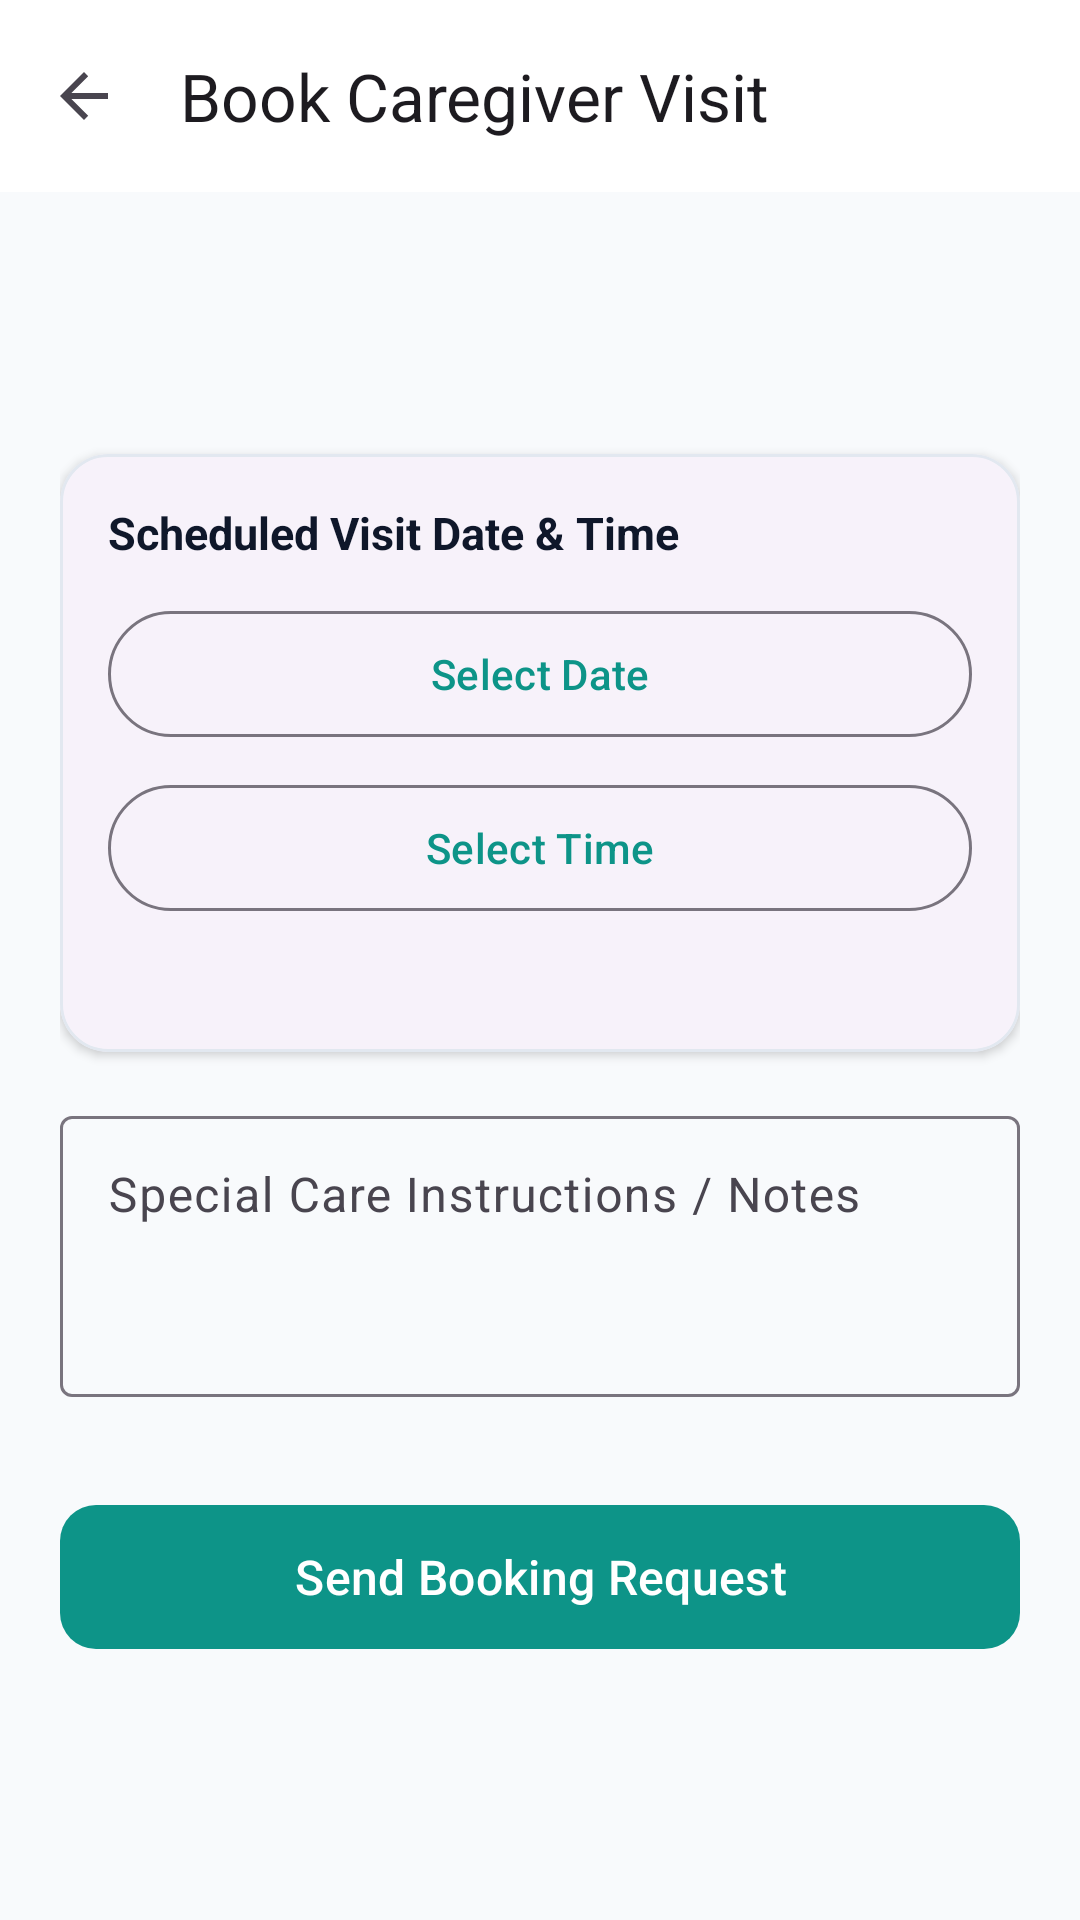

Write the Android layout XML for this screen, with the resource values it uses.
<!-- AndroidManifest.xml: application theme Theme.CareBridge -->
<!-- res/layout/activity_book_caregiver.xml -->
<?xml version="1.0" encoding="utf-8"?>
<androidx.coordinatorlayout.widget.CoordinatorLayout xmlns:android="http://schemas.android.com/apk/res/android"
    xmlns:app="http://schemas.android.com/apk/res-auto"
    android:layout_width="match_parent"
    android:layout_height="match_parent"
    android:background="@color/background">

    <com.google.android.material.appbar.AppBarLayout
        android:layout_width="match_parent"
        android:layout_height="wrap_content"
        android:background="@color/surface">

        <androidx.appcompat.widget.Toolbar
            android:id="@+id/toolbar"
            android:layout_width="match_parent"
            android:layout_height="?attr/actionBarSize"
            app:navigationIcon="?attr/homeAsUpIndicator"
            app:title="Book Caregiver Visit" />
    </com.google.android.material.appbar.AppBarLayout>

    <ScrollView
        android:layout_width="match_parent"
        android:layout_height="match_parent"
        android:fillViewport="true"
        app:layout_behavior="@string/appbar_scrolling_view_behavior">

        <LinearLayout
            android:layout_width="match_parent"
            android:layout_height="wrap_content"
            android:orientation="vertical"
            android:padding="20dp">

            <TextView
                android:id="@+id/tvCaregiverInfo"
                android:layout_width="wrap_content"
                android:layout_height="wrap_content"
                android:textColor="@color/text_primary"
                android:textSize="18sp"
                android:textStyle="bold" />

            <TextView
                android:id="@+id/tvRateInfo"
                android:layout_width="wrap_content"
                android:layout_height="wrap_content"
                android:layout_marginTop="4dp"
                android:textColor="@color/primary_dark"
                android:textSize="14sp" />

            <com.google.android.material.card.MaterialCardView
                style="@style/Widget.CareBridge.Card"
                android:layout_width="match_parent"
                android:layout_height="wrap_content"
                android:layout_marginTop="20dp">

                <LinearLayout
                    android:layout_width="match_parent"
                    android:layout_height="wrap_content"
                    android:orientation="vertical"
                    android:padding="16dp">

                    <TextView
                        android:layout_width="wrap_content"
                        android:layout_height="wrap_content"
                        android:text="Scheduled Visit Date &amp; Time"
                        android:textColor="@color/text_primary"
                        android:textSize="15sp"
                        android:textStyle="bold" />

                    <com.google.android.material.button.MaterialButton
                        android:id="@+id/btnSelectDate"
                        style="@style/Widget.Material3.Button.OutlinedButton"
                        android:layout_width="match_parent"
                        android:layout_height="50dp"
                        android:layout_marginTop="12dp"
                        android:text="Select Date" />

                    <com.google.android.material.button.MaterialButton
                        android:id="@+id/btnSelectTime"
                        style="@style/Widget.Material3.Button.OutlinedButton"
                        android:layout_width="match_parent"
                        android:layout_height="50dp"
                        android:layout_marginTop="8dp"
                        android:text="Select Time" />

                    <TextView
                        android:id="@+id/tvSelectedDateTime"
                        android:layout_width="wrap_content"
                        android:layout_height="wrap_content"
                        android:layout_marginTop="8dp"
                        android:textColor="@color/primary"
                        android:textSize="14sp"
                        android:textStyle="bold" />
                </LinearLayout>
            </com.google.android.material.card.MaterialCardView>

            <com.google.android.material.textfield.TextInputLayout
                android:id="@+id/tilNotes"
                style="@style/Widget.Material3.TextInputLayout.OutlinedBox"
                android:layout_width="match_parent"
                android:layout_height="wrap_content"
                android:layout_marginTop="16dp"
                android:hint="Special Care Instructions / Notes">

                <com.google.android.material.textfield.TextInputEditText
                    android:id="@+id/etNotes"
                    android:layout_width="match_parent"
                    android:layout_height="wrap_content"
                    android:gravity="top"
                    android:lines="3" />
            </com.google.android.material.textfield.TextInputLayout>

            <com.google.android.material.button.MaterialButton
                android:id="@+id/btnSubmitBooking"
                style="@style/Widget.CareBridge.Button.Primary"
                android:layout_width="match_parent"
                android:layout_height="56dp"
                android:layout_marginTop="32dp"
                android:text="Send Booking Request"
                android:textSize="16sp" />

            <ProgressBar
                android:id="@+id/progressBar"
                android:layout_width="wrap_content"
                android:layout_height="wrap_content"
                android:layout_gravity="center"
                android:layout_marginTop="16dp"
                android:visibility="gone" />

        </LinearLayout>
    </ScrollView>

</androidx.coordinatorlayout.widget.CoordinatorLayout>
<!-- resources referenced by this layout -->
<resources>
  <color name="background">#F8FAFC</color>
  <color name="primary">#0D9488</color>
  <color name="primary_dark">#0F766E</color>
  <color name="surface">#FFFFFF</color>
  <color name="text_primary">#0F172A</color>
  <style name="Widget.CareBridge.Button.Primary" parent="Widget.Material3.Button">
          <item name="backgroundTint">@color/primary</item>
          <item name="android:textColor">@color/white</item>
          <item name="cornerRadius">12dp</item>
      </style>
  <style name="Widget.CareBridge.Card" parent="Widget.Material3.CardView.Elevated">
          <item name="cardCornerRadius">16dp</item>
          <item name="cardElevation">2dp</item>
          <item name="strokeWidth">1dp</item>
          <item name="strokeColor">@color/card_stroke</item>
      </style>
  <style name="Theme.CareBridge" parent="Theme.Material3.DayNight.NoActionBar">
          
          <item name="colorPrimary">@color/primary</item>
          <item name="colorPrimaryVariant">@color/primary_dark</item>
          <item name="colorOnPrimary">@color/on_primary</item>
          <item name="colorPrimaryContainer">@color/primary_container</item>
  
          
          <item name="colorSecondary">@color/secondary</item>
          <item name="colorOnSecondary">@color/on_secondary</item>
  
          
          <item name="android:statusBarColor">@color/surface</item>
          <item name="android:windowLightStatusBar">true</item>
          <item name="android:windowBackground">@color/background</item>
      </style>
  <color name="white">#FFFFFF</color>
  <color name="card_stroke">#E2E8F0</color>
  <color name="on_primary">#FFFFFF</color>
  <color name="primary_container">#E6FFFA</color>
  <color name="secondary">#0284C7</color>
  <color name="on_secondary">#FFFFFF</color>
</resources>
